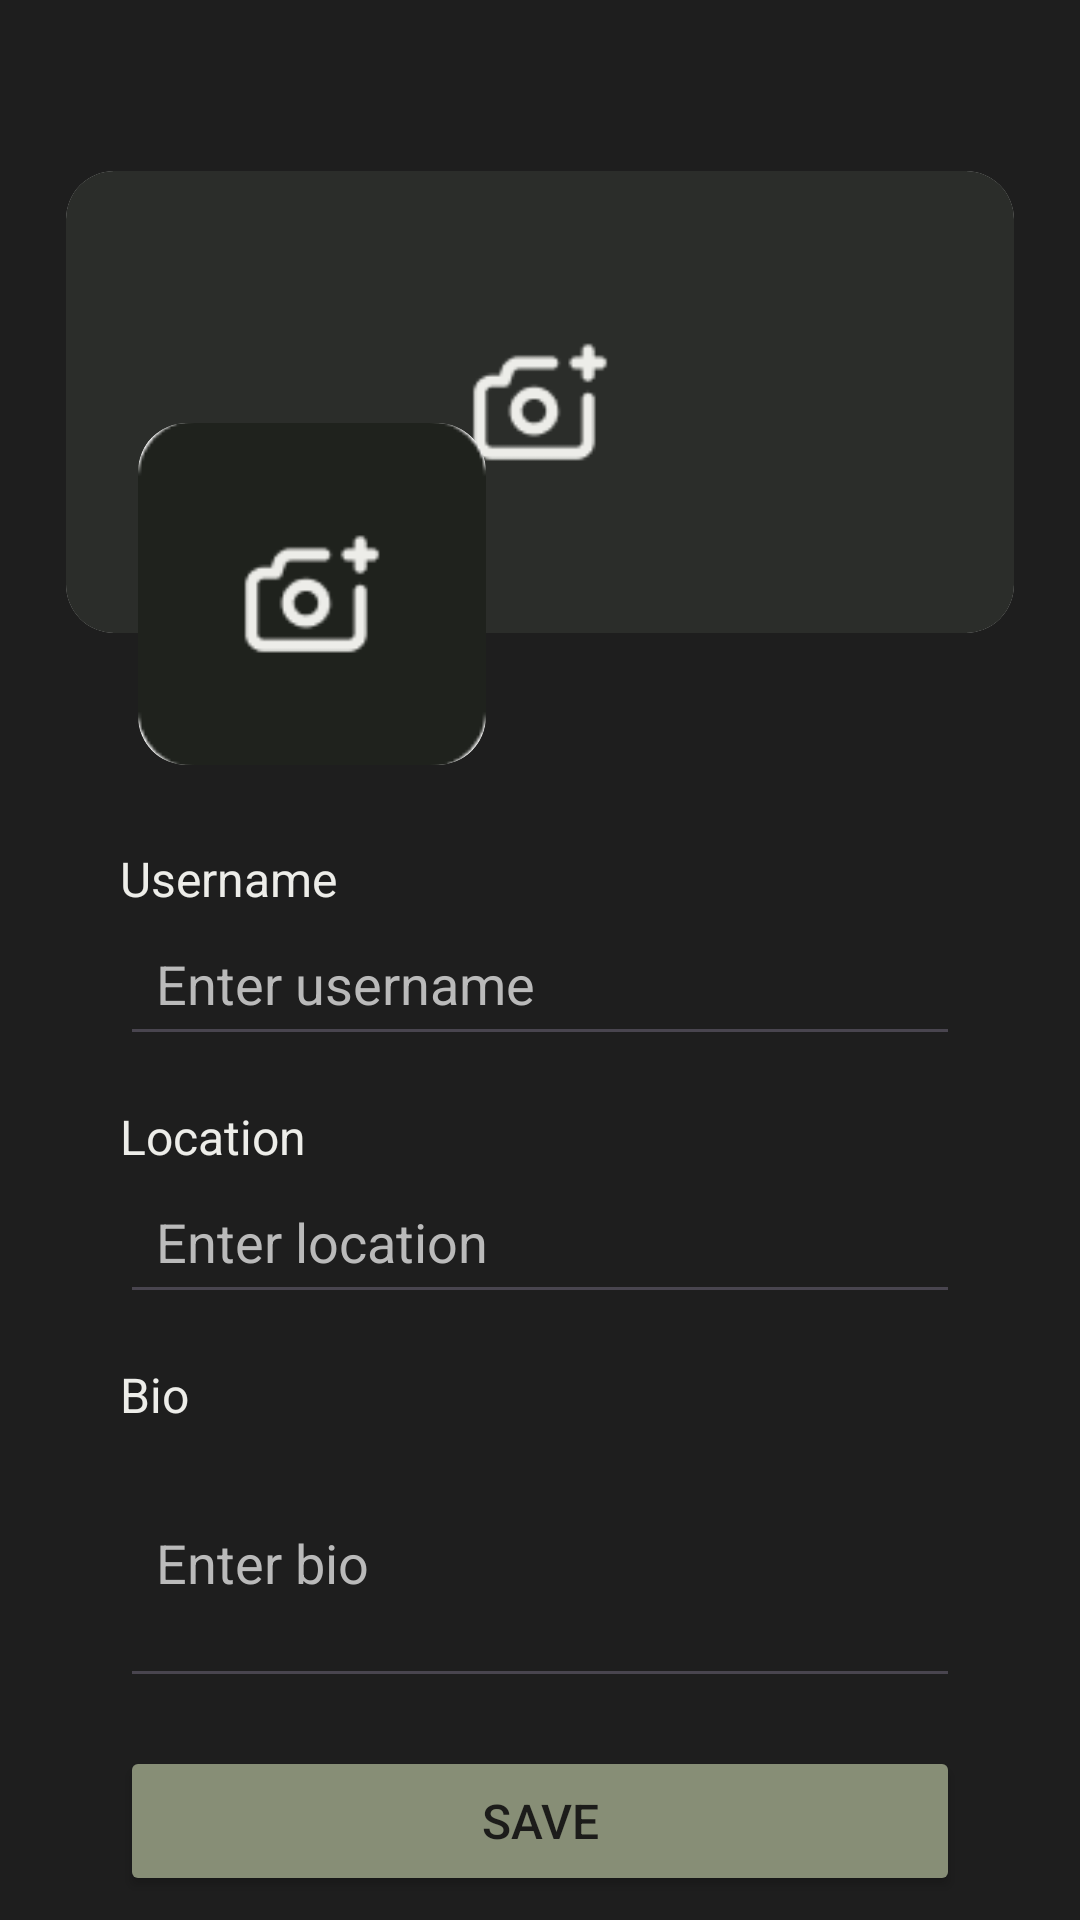

Android layout source for this screen:
<!-- AndroidManifest.xml: application theme Theme.TheGreenRoom -->
<!-- res/layout/fragment_profile_edit.xml -->
<?xml version="1.0" encoding="utf-8"?>
<FrameLayout xmlns:android="http://schemas.android.com/apk/res/android"
    xmlns:tools="http://schemas.android.com/tools"
    android:layout_width="match_parent"
    android:layout_height="match_parent"
    xmlns:app="http://schemas.android.com/apk/res-auto"
    android:background="#1e1e1e"
    android:paddingTop="54dp"
    android:paddingHorizontal="20dp">

    <LinearLayout
        android:layout_width="match_parent"
        android:layout_height="wrap_content"
        android:orientation="vertical">

        
        <androidx.cardview.widget.CardView
            android:layout_width="match_parent"
            android:layout_height="160dp"
            app:cardCornerRadius="16dp"
            app:cardElevation="0dp"
            app:cardPreventCornerOverlap="false"
            app:cardUseCompatPadding="true">

            <ImageView
                android:id="@+id/edit_header_photo"
                android:layout_width="match_parent"
                android:layout_height="match_parent"
                android:scaleType="centerCrop"
                android:src="@drawable/header_placeholder"
                android:contentDescription="@string/edit_header_photo" />
        </androidx.cardview.widget.CardView>

        <TextView
            android:id="@+id/username"
            android:layout_marginHorizontal="20dp"
            android:layout_marginTop="68dp"
            android:layout_width="wrap_content"
            android:layout_height="wrap_content"
            android:text="@string/username"
            android:textSize="16sp"
            android:textColor="#EDEDE9" />

        <EditText
            android:id="@+id/edit_username"
            android:layout_marginHorizontal="20dp"
            android:layout_width="match_parent"
            android:layout_height="wrap_content"
            android:autofillHints=""
            android:padding="12dp"
            android:layout_marginBottom="16dp"
            android:inputType="text"
            android:textColor="#EDEDE9"
            android:hint="@string/enter_username"
            android:textColorHint="#BABABA"
            tools:ignore="LabelFor" />

        <TextView
            android:id="@+id/location"
            android:layout_marginHorizontal="20dp"
            android:layout_width="wrap_content"
            android:layout_height="wrap_content"
            android:text="@string/location"
            android:textSize="16sp"
            android:textColor="#EDEDE9" />

        <EditText
            android:id="@+id/edit_location"
            android:layout_marginHorizontal="20dp"
            android:layout_width="match_parent"
            android:layout_height="wrap_content"
            android:autofillHints=""
            android:padding="12dp"
            android:layout_marginBottom="16dp"
            android:inputType="text"
            android:textColor="#EDEDE9"
            android:hint="@string/enter_location"
            android:textColorHint="#BABABA"
            tools:ignore="LabelFor" />

        <TextView
            android:id="@+id/bio"
            android:layout_marginHorizontal="20dp"
            android:layout_width="wrap_content"
            android:layout_height="wrap_content"
            android:text="@string/bio"
            android:textSize="16sp"
            android:textColor="#EDEDE9" />

        <EditText
            android:id="@+id/edit_bio"
            android:layout_marginHorizontal="20dp"
            android:layout_width="match_parent"
            android:layout_height="wrap_content"
            android:autofillHints=""
            android:padding="12dp"
            android:layout_marginBottom="16dp"
            android:inputType="textMultiLine"
            android:minLines="3"
            android:textColor="#EDEDE9"
            android:hint="@string/enter_bio"
            android:textColorHint="#BABABA"
            tools:ignore="LabelFor" />

        <Button
            android:id="@+id/btn_save"
            android:layout_marginHorizontal="20dp"
            android:layout_width="match_parent"
            android:layout_height="50dp"
            android:text="@string/save"
            android:textSize="16sp"
            android:backgroundTint="#878E76"
            android:textColor="#1C1C1A" />
    </LinearLayout>

    
    <androidx.cardview.widget.CardView
        android:layout_width="120dp"
        android:layout_height="120dp"
        android:layout_marginStart="24dp"
        android:layout_marginTop="84dp"
        app:cardCornerRadius="16dp"
        app:cardElevation="0dp"
        app:cardPreventCornerOverlap="false"
        app:cardUseCompatPadding="true">

        <ImageView
            android:id="@+id/edit_profile_picture"
            android:layout_width="match_parent"
            android:layout_height="match_parent"
            android:scaleType="centerCrop"
            android:src="@drawable/profile_placeholder"
            android:contentDescription="@string/edit_profile_picture" />
    </androidx.cardview.widget.CardView>
</FrameLayout>
<!-- resources referenced by this layout -->
<resources>
  <!-- drawable header_placeholder: png bitmap (drawable, 2111 bytes) -->
  <!-- drawable profile_placeholder: png bitmap (drawable, 2025 bytes) -->
  <string name="bio">Bio</string>
  <string name="edit_header_photo">edit header photo</string>
  <string name="edit_profile_picture">edit profile picture</string>
  <string name="enter_bio">Enter bio</string>
  <string name="enter_location">Enter location</string>
  <string name="enter_username">Enter username</string>
  <string name="location">Location</string>
  <string name="save">Save</string>
  <string name="username">Username</string>
  <style name="Theme.TheGreenRoom" parent="Base.Theme.TheGreenRoom" />
  <style name="Base.Theme.TheGreenRoom" parent="Theme.Material3.DayNight.NoActionBar">
          
          
      </style>
</resources>
